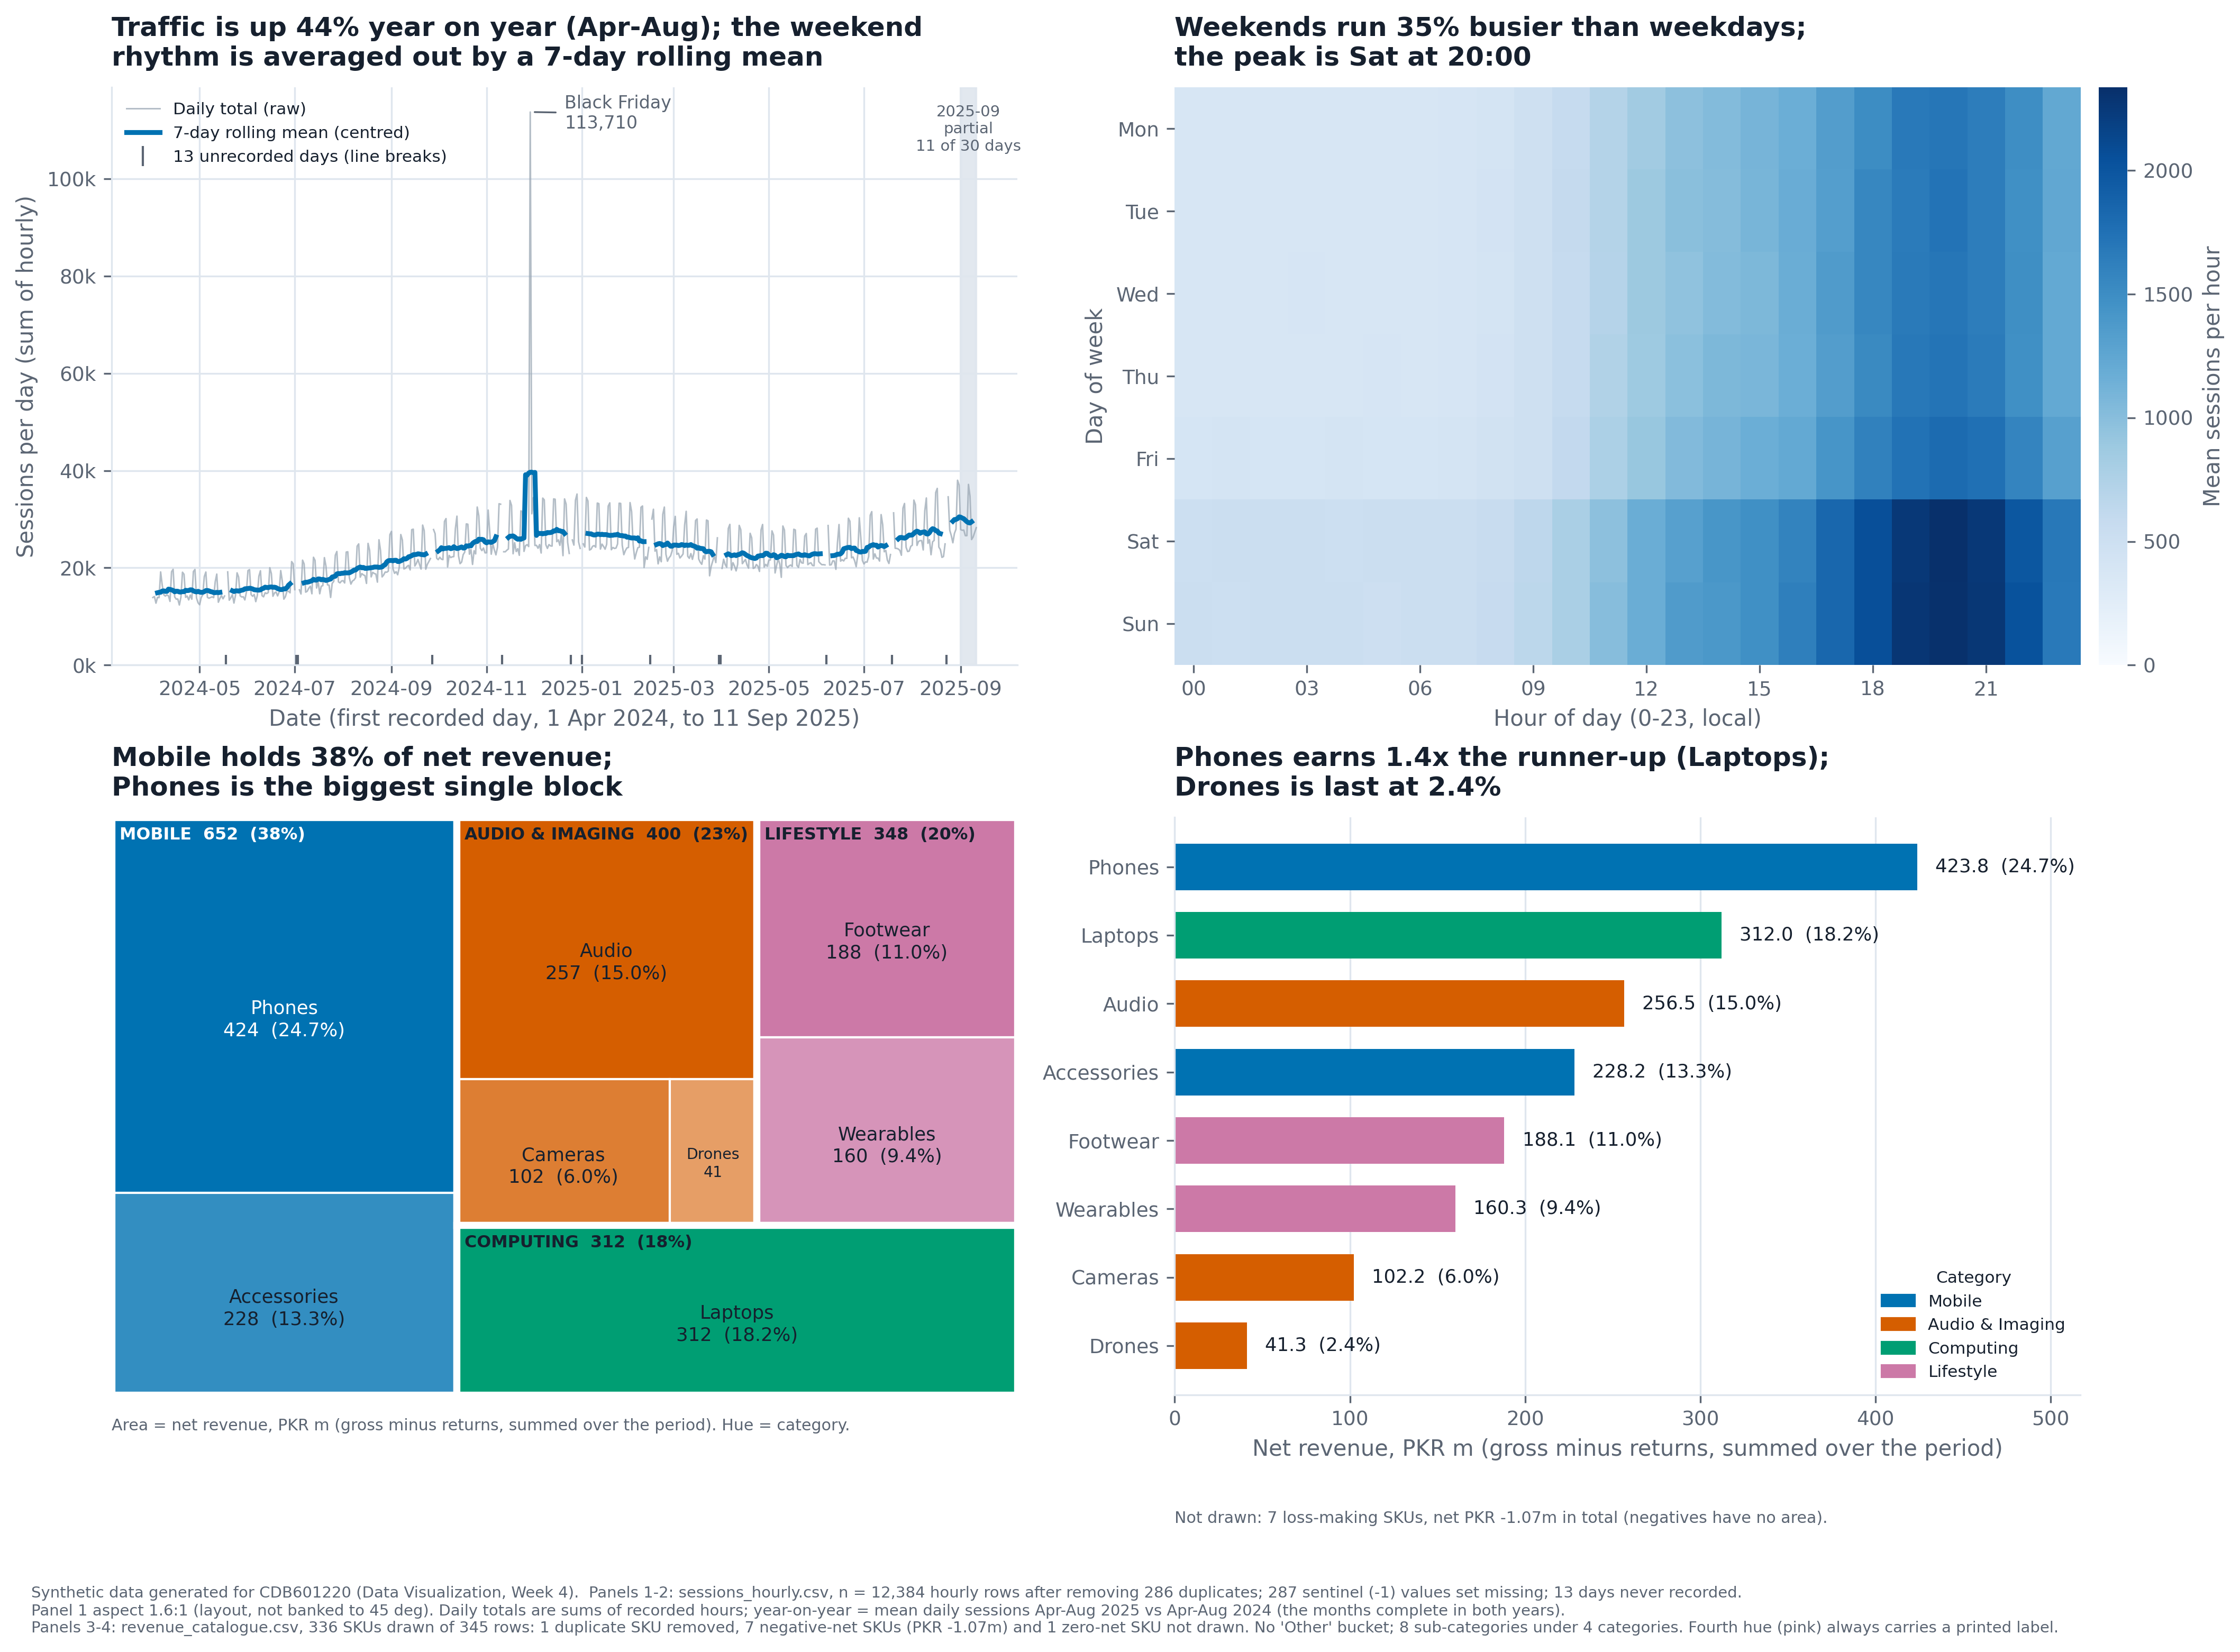

The Python source for this figure:
"""
Part D - the e-commerce review figure (2 x 2, exported at 300 dpi).

    python3 partD_figure.py

Writes partD_figure.png, partD_appendix_28day.png, partD_output.txt and
partD_numbers.json (the numbers Part E quotes) next to this file.

Decisions made BEFORE any plot was drawn, and not revisited afterwards:
  * the smoothing window is 7 days (the weekend rhythm is the cycle to cancel,
    Part B.1) and it is centred (a retrospective Monday review, Part B.4);
  * the series is drawn from its first recorded day, no start date selected.
"""
from __future__ import annotations

import io
import json
import sys
from pathlib import Path

import matplotlib
matplotlib.use("Agg")
import matplotlib.pyplot as plt
import numpy as np
import pandas as pd
import squarify
from matplotlib.patches import Patch, Rectangle

import tslib
from tslib import PALETTE, style_defaults, save_fig
import w4common as w

HERE = Path(__file__).resolve().parent
WINDOW = 7            # fixed in advance - see the docstring
OUT_PNG = HERE / "partD_figure.png"
OUT_APPX = HERE / "partD_appendix_28day.png"


class Tee:
    """Print to the screen and to partD_output.txt at the same time."""
    def __init__(self, path):
        self.buf = io.StringIO()
        self.path = path

    def __call__(self, *a):
        line = " ".join(str(x) for x in a)
        print(line)
        self.buf.write(line + "\n")

    def close(self):
        Path(self.path).write_text(self.buf.getvalue(), encoding="utf-8")


say = Tee(HERE / "partD_output.txt")


# ------------------------------------------------------------------ helpers
def tint(hex_colour: str, amount: float) -> tuple:
    """Mix a colour with white. amount=0 is the colour, 1 is white."""
    rgb = np.array(matplotlib.colors.to_rgb(hex_colour))
    return tuple(rgb + (1 - rgb) * amount)


def text_colour_on(rgb) -> str:
    """White or ink, whichever has the higher contrast on this fill."""
    def lum(c):
        c = np.array(c[:3])
        c = np.where(c <= 0.03928, c / 12.92, ((c + 0.055) / 1.055) ** 2.4)
        return 0.2126 * c[0] + 0.7152 * c[1] + 0.0722 * c[2]
    ink = matplotlib.colors.to_rgb(PALETTE["ink"])
    l = lum(rgb)
    contrast_white = 1.05 / (l + 0.05)
    contrast_ink = (l + 0.05) / (lum(ink) + 0.05)
    return "white" if contrast_white >= contrast_ink else PALETTE["ink"]


# parent category -> hue. Three course hues plus the fourth slot; the fourth
# fails the 3:1 contrast and CVD margins on its own, so every block carries a
# printed label (vizlib's rule for #CC79A7).
PARENT_HUE = {
    "Mobile": PALETTE["series"][0],
    "Audio & Imaging": PALETTE["series"][1],
    "Computing": PALETTE["series"][2],
    "Lifestyle": PALETTE["series_4th"],
}


def nested_treemap(ax, tree: pd.DataFrame, value: str, W=160.0, H=100.0):
    """
    category -> sub-category treemap. One hue per parent; sub-categories are
    lighter tints of it, biggest darkest. Area is proportional to value at BOTH
    levels (no header strips eating into the children).
    """
    parents = (tree.groupby("category")[value].sum().sort_values(ascending=False))
    total = parents.sum()
    p_rects = squarify.squarify(squarify.normalize_sizes(parents.values, W, H),
                                0, 0, W, H)
    small = []
    for (cat, ptotal), pr in zip(parents.items(), p_rects):
        kids = (tree[tree.category == cat].groupby("subcategory")[value].sum()
                .sort_values(ascending=False))
        k_rects = squarify.squarify(
            squarify.normalize_sizes(kids.values, pr["dx"], pr["dy"]),
            pr["x"], pr["y"], pr["dx"], pr["dy"])
        for j, ((sub, v), kr) in enumerate(zip(kids.items(), k_rects)):
            fill = tint(PARENT_HUE[cat], 0.0 + 0.20 * j)
            ax.add_patch(Rectangle((kr["x"], kr["y"]), kr["dx"], kr["dy"],
                                   facecolor=fill, edgecolor="white", linewidth=1.0))
            share = v / total * 100
            label = f"{sub}\n{v:,.0f}  ({share:.1f}%)"
            if kr["dx"] >= 17 and kr["dy"] >= 11:
                ax.text(kr["x"] + kr["dx"] / 2, kr["y"] + kr["dy"] / 2 + 2.5, label,
                        ha="center", va="center", fontsize=8.5,
                        color=text_colour_on(fill), linespacing=1.3)
            elif kr["dx"] >= 9 and kr["dy"] >= 8:
                ax.text(kr["x"] + kr["dx"] / 2, kr["y"] + kr["dy"] / 2 + 2.0,
                        f"{sub}\n{v:,.0f}", ha="center", va="center", fontsize=6.8,
                        color=text_colour_on(fill), linespacing=1.25)
            else:
                small.append(f"{sub} {v:,.0f}")
        # thick white border round the parent so the grouping reads first
        ax.add_patch(Rectangle((pr["x"], pr["y"]), pr["dx"], pr["dy"], fill=False,
                               edgecolor="white", linewidth=3.2))
        first = tint(PARENT_HUE[cat], 0.0)
        ax.text(pr["x"] + 1.4, pr["y"] + 1.6,
                f"{cat.upper()}  {ptotal:,.0f}  ({ptotal / total * 100:.0f}%)",
                ha="left", va="top", fontsize=7.6, fontweight="bold",
                color=text_colour_on(first))
    ax.set_xlim(0, W)
    ax.set_ylim(0, H)
    ax.invert_yaxis()
    ax.axis("off")
    return small


# ===================================================================== main
def main():
    style_defaults()
    cl = w.clean_sessions()
    hourly, daily, log = cl["hourly"], cl["daily"], cl["log"]
    cat = w.clean_catalogue()
    clog = cat["log"]

    say("=" * 74)
    say("PART D - data audit, in the order the brief says to run it")
    say("=" * 74)
    raw = pd.read_csv(w.DATA / "sessions_hourly.csv")
    say("df.info()")
    _buf = io.StringIO()
    raw.info(buf=_buf)
    say(_buf.getvalue().rstrip())
    say("")
    say("df.describe().T")
    say(raw.describe().T.to_string())
    say("")
    say(f"df.shape                          {raw.shape}")
    say(f"df.ts.head(10)                    {raw.ts.head(10).tolist()}")
    say(f"device value_counts (raw)         {log['device_raw']}")
    say(f"sessions min / max (raw)          {raw.sessions.min()} / {raw.sessions.max()}")
    say("")
    say("The six faults and the rule applied to each")
    say("-" * 74)
    say(f"1. TWO TIMESTAMP FORMATS. {log['n_iso']:,} rows are ISO (2024-04-29 11:00:00),")
    say(f"   {log['n_slash']:,} are dd/mm/yyyy hh:mm. Day-first PROVED: "
        f"{log['slash_first_gt12']:,} slash rows have a first field above 12,")
    say(f"   {log['slash_second_gt12']} have a second field above 12. So the slash rows are day-first.")
    say(f"   Rule: parse each format with its own explicit format string.")
    say(f"   pd.to_datetime(format='mixed') would also parse every row and lose none,")
    say(f"   but it reads the ambiguous slash dates month-first: the series would run "
        f"{log['mixed_min']} -> {log['mixed_max']}")
    say(f"   instead of the true {log['right_min']} -> {log['right_max']}, and move "
        f"{log['n_rows_moved_by_mixed']:,} rows to the wrong day.")
    say(f"2. NOT SORTED. Sorted on arrival: {log['sorted_on_arrival']}. Rule: sort_index() once, after parsing.")
    say(f"3. DUPLICATE HOURS. {log['n_duplicates']} rows repeat an hour already present "
        f"(one in one format, one in the other).")
    say(f"   All {log['n_duplicates']} are identical in every value "
        f"({log['dup_with_conflicting_values']} conflicting). Rule: drop the repeat, keep the first.")
    say(f"4. DEVICE SPELLED SIX WAYS (three devices): {log['device_raw']}")
    say(f"   Rule: strip + lower-case -> {log['device_clean']}.")
    say(f"5. SENTINEL -1 in sessions: {log['n_sentinel_raw_rows']} raw rows "
        f"({log['n_sentinel']} after de-duplication, on {log['n_sentinel_days']} different days).")
    say(f"   Rule: set to NaN, never to 0. Mean sessions/hour moved "
        f"{log['mean_hourly_with_sentinel']:.2f} -> {log['mean_hourly_without']:.2f}.")
    say(f"   Daily sums are made from the hours that were recorded; "
        f"{log['n_days_with_dropped_hour']} days have 1-3 dropped hours, so those days read a")
    say(f"   little low (one hour is ~4% of a day). Not filled; flagged here instead.")
    say(f"6. MISSING PERIODS. Counted on the HOURLY index before resampling: "
        f"{log['n_hours_expected']:,} hours expected, {log['n_hours_present']:,} present,")
    say(f"   {log['n_hours_missing']} missing = {log['n_missing_days']} whole days "
        f"(every one of them all 24 hours: {log['missing_days_all_24h']}).")
    say(f"   Days: {', '.join(log['missing_days'])}")
    say(f"   Rule: reindex to a complete calendar; those days stay NaN and the line breaks.")
    say(f"   (resample('D') alone would NOT have shown them - it invents the rows.)")
    say(f"   PARTIAL FINAL MONTH: {log['tail_month']} holds {log['tail_days']} of "
        f"{log['tail_month_days']} days (to {log['last_day']}). Kept, but marked on panel 1.")

    ah = tslib.audit_index(hourly.sessions, "h")
    say("")
    say(f"tslib.audit_index(hourly, 'h')  [the real gap check]  dtype_ok={ah['dtype_ok']}, "
        f"monotonic={ah['monotonic']}, n_duplicated={ah['n_duplicated']},")
    say(f"   n_missing={ah['n_missing']} hours, partial_tail={ah['partial_tail']}  "
        f"(tail = {ah['tail_period']}, {ah['tail_count']} hours)")
    say(f"daily series: {len(daily)} calendar days, {int(daily.isna().sum())} of them NaN. "
        f"(audit_index on the daily series reports 0 missing, because resample()")
    say(f"   has already built the full calendar - which is exactly why the gap count has to come "
        f"from the hourly index.)")

    # ---------------- panel 1 numbers ---------------------------------------
    smooth = daily.rolling(WINDOW, center=True, min_periods=WINDOW).mean()
    smooth28 = daily.rolling(28, center=True, min_periods=28).mean()
    n_nan_smooth_interior = int(smooth.iloc[WINDOW // 2: -(WINDOW // 2)].isna().sum())
    # like-for-like year on year: the months present in BOTH years, in full.
    # Apr-Aug is the overlap (Sep 2025 is partial); this rule is set by what the
    # file contains, not by which months look better.
    y24 = daily["2024-04-01":"2024-08-31"]
    y25 = daily["2025-04-01":"2025-08-31"]
    yoy = y25.mean() / y24.mean() - 1
    first_smooth = smooth.dropna().iloc[0]
    last_smooth = smooth.dropna().iloc[-1]

    # ---------------- panel 2 ------------------------------------------------
    h = hourly.sessions
    heat = (h.groupby([h.index.dayofweek, h.index.hour]).mean()
              .unstack().reindex(range(7)))
    dow_names = ["Mon", "Tue", "Wed", "Thu", "Fri", "Sat", "Sun"]
    wk = heat.loc[0:4].to_numpy().mean()
    we = heat.loc[5:6].to_numpy().mean()
    pk_d, pk_h = np.unravel_index(np.nanargmax(heat.to_numpy()), heat.shape)
    weekend_lift = we / wk - 1

    # ---------------- panels 3 and 4 -----------------------------------------
    pos = cat["pos"]
    subs = (pos.groupby(["category", "subcategory"]).net_revenue_pkr_m.sum()
              .reset_index().sort_values("net_revenue_pkr_m", ascending=False))
    total_net = subs.net_revenue_pkr_m.sum()
    subs["share"] = subs.net_revenue_pkr_m / total_net * 100
    parents_tot = subs.groupby("category").net_revenue_pkr_m.sum().sort_values(ascending=False)

    say("")
    say("=" * 74)
    say("PART D - catalogue (revenue_catalogue.csv)")
    say("=" * 74)
    say(f"Rows in file: {clog['n_raw']}.  Hierarchy checks: every sub-category has exactly one "
        f"parent ({clog['subcats_with_two_parents']} with two).")
    say(f"DUPLICATE SKU: {clog['n_dup_sku']} row repeated (SKU-0127, named AUDI-04) - it appears under "
        f"Audio AND under Wearables,")
    say(f"   so the tree had a leaf with two parents. Rule: keep the Audio copy (its name prefix is AUDI); "
        f"drop the Wearables copy.")
    say(f"   After this, sku_name prefix matches sub-category on every row "
        f"({clog['n_prefix_mismatch_after_dedupe']} mismatches).")
    say(f"NEGATIVE NET REVENUE: {clog['n_negative']} SKUs, together PKR {clog['negative_total']:.2f}m. "
        f"Negatives have no area.")
    say(f"   Rule: kept out of the treemap and the bars, listed here and footnoted on the figure.")
    for r in cat["neg"].itertuples():
        say(f"      {r.sku}  {r.sku_name:8s} {r.subcategory:11s} net {r.net_revenue_pkr_m:+.4f}")
    say(f"   {clog['n_zero']} SKU has net exactly 0 and so no area either.")
    say(f"   Net revenue total moved {clog['total_net_before']:,.2f} -> {clog['total_net_after']:,.2f} "
        f"(PKR m); SKUs drawn: {clog['n_after']}.")
    say(f"DEPTH: 336 SKUs are rolled up into 8 sub-categories under 4 categories. "
        f"No 'Other' bucket was needed - all 8 are drawn.")

    shares_eight = pd.read_csv(w.DATA / "shares_eight.csv").set_index("subcategory").share_pct
    mine = subs.set_index("subcategory").share
    diff = (mine - shares_eight).abs()
    say("")
    say("Self-check against shares_eight.csv (percentage points):")
    for sname in shares_eight.index:
        say(f"   {sname:12s} mine {mine[sname]:6.2f}   file {shares_eight[sname]:5.1f}   "
            f"diff {mine[sname] - shares_eight[sname]:+.2f}")
    say(f"   largest gap {diff.max():.2f} points ({diff.idxmax()}) - the brief's limit is 0.3")
    assert diff.max() < 0.3, "hierarchy handled wrongly"
    assert abs(shares_eight.sum() - 100) < 1e-6
    assert abs(subs.share.sum() - 100) < 1e-6

    # ---------------- the figure ---------------------------------------------
    fig, axes = plt.subplots(2, 2, figsize=(14, 9.6), layout="constrained")
    ax1, ax2, ax3, ax4 = axes.ravel()

    # panel 1 ----------------------------------------------------------------
    ax1.plot(daily.index, daily.values, color=PALETTE["muted"], linewidth=0.7,
             alpha=0.75, label="Daily total (raw)")
    ax1.plot(smooth.index, smooth.values, color=PALETTE["series"][0], linewidth=2.2,
             label=f"{WINDOW}-day rolling mean (centred)")
    ax1.set_ylim(0, None)
    miss = daily.index[daily.isna()]
    ax1.plot(miss, np.zeros(len(miss)), linestyle="none", marker="|", markersize=9,
             color=PALETTE["ink_soft"], label=f"{len(miss)} unrecorded days (line breaks)")
    tail0 = pd.Timestamp(f"{log['tail_month']}-01")
    ax1.axvspan(tail0, daily.index.max(), color=PALETTE["grid"], alpha=0.9, zorder=0)
    ax1.text(tail0 + (daily.index.max() - tail0) / 2, ax1.get_ylim()[1] * 0.97,
             f"{log['tail_month'][:4]}-{log['tail_month'][5:]}\npartial\n{log['tail_days']} of "
             f"{log['tail_month_days']} days", ha="center", va="top", fontsize=7,
             color=PALETTE["ink_soft"])
    bf = pd.Timestamp("2024-11-29")
    ax1.annotate("Black Friday\n113,710", xy=(bf, daily[bf]),
                 xytext=(bf + pd.Timedelta(days=22), daily[bf] * 0.97),
                 fontsize=8, color=PALETTE["ink_soft"],
                 arrowprops=dict(arrowstyle="-", color=PALETTE["ink_soft"], lw=0.8))
    ax1.set_title(f"Traffic is up {yoy:.0%} year on year (Apr-Aug); the weekend\n"
                  f"rhythm is averaged out by a {WINDOW}-day rolling mean")
    ax1.set_ylabel("Sessions per day (sum of hourly)")
    ax1.set_xlabel("Date (first recorded day, 1 Apr 2024, to 11 Sep 2025)")
    ax1.yaxis.set_major_formatter(matplotlib.ticker.FuncFormatter(lambda v, _: f"{v/1000:.0f}k"))
    ax1.legend(loc="upper left", fontsize=7.5)

    # panel 2 ----------------------------------------------------------------
    im = ax2.imshow(heat.to_numpy(), aspect="auto", cmap=PALETTE["sequential"],
                    vmin=0, interpolation="nearest")
    ax2.grid(False)
    ax2.set_yticks(range(7), dow_names)
    ax2.set_xticks(range(0, 24, 3), [f"{x:02d}" for x in range(0, 24, 3)])
    ax2.set_xlabel("Hour of day (0-23, local)")
    ax2.set_ylabel("Day of week")
    for sp in ax2.spines.values():
        sp.set_visible(False)
    cb = fig.colorbar(im, ax=ax2, pad=0.02)
    cb.set_label("Mean sessions per hour", color=PALETTE["ink_soft"])
    cb.outline.set_visible(False)
    ax2.set_title(f"Weekends run {weekend_lift:.0%} busier than weekdays;\n"
                  f"the peak is {dow_names[pk_d]} at {pk_h:02d}:00")

    # panel 3 ----------------------------------------------------------------
    small = nested_treemap(ax3, subs, "net_revenue_pkr_m")
    top_parent = parents_tot.index[0]
    ax3.set_title(f"{top_parent} holds {parents_tot.iloc[0] / total_net:.0%} of net revenue;\n"
                  f"{subs.iloc[0].subcategory} is the biggest single block")
    ax3.text(0, 104, "Area = net revenue, PKR m (gross minus returns, summed over the period). "
                     "Hue = category.", fontsize=7.2, color=PALETTE["ink_soft"],
             va="top", ha="left")
    say("")
    say(f"Treemap blocks too small for a printed label: {small if small else 'none'} (values are on panel 4)")

    # panel 4 ----------------------------------------------------------------
    order = subs.sort_values("net_revenue_pkr_m")           # barh draws bottom-up
    cols = [PARENT_HUE[c] for c in order.category]
    ypos = np.arange(len(order))
    ax4.barh(ypos, order.net_revenue_pkr_m, color=cols, height=0.68)
    for y, v, s in zip(ypos, order.net_revenue_pkr_m, order.share):
        ax4.text(v + total_net * 0.006, y, f"{v:,.1f}  ({s:.1f}%)", va="center",
                 fontsize=8.5, color=PALETTE["ink"])
    ax4.set_yticks(ypos, order.subcategory)
    ax4.set_xlim(0, order.net_revenue_pkr_m.max() * 1.22)
    ax4.grid(axis="y", visible=False)
    ax4.set_xlabel("Net revenue, PKR m (gross minus returns, summed over the period)")
    gap = subs.iloc[0].net_revenue_pkr_m / subs.iloc[1].net_revenue_pkr_m
    ax4.set_title(f"{subs.iloc[0].subcategory} earns {gap:.1f}x the runner-up "
                  f"({subs.iloc[1].subcategory});\n"
                  f"{subs.iloc[-1].subcategory} is last at {subs.iloc[-1].share:.1f}%")
    ax4.legend(handles=[Patch(color=c, label=k) for k, c in PARENT_HUE.items()],
               loc="lower right", fontsize=7.5, title="Category", title_fontsize=7.5)
    ax4.text(0.0, -0.20, f"Not drawn: {clog['n_negative']} loss-making SKUs, net "
             f"PKR {clog['negative_total']:.2f}m in total (negatives have no area).",
             transform=ax4.transAxes, fontsize=7.2, color=PALETTE["ink_soft"], va="top")

    # aspect ratio of panel 1, stated - and what banking to 45 degrees would ask for
    fig.canvas.draw()
    bb = ax1.get_window_extent().transformed(fig.dpi_scale_trans.inverted())
    asp = bb.width / bb.height
    banked = tslib.banked_figsize(smooth.dropna().to_numpy(), width=bb.width)
    say("")
    say(f"Panel 1 is drawn {bb.width:.1f} x {bb.height:.1f} in (aspect {asp:.2f}:1). "
        f"banked_figsize() for this series asks for {banked[0]:.1f} x {banked[1]:.1f} in "
        f"({banked[0] / banked[1]:.1f}:1);")
    say("   The 2x2 grid fixes the shape, so the aspect is a layout choice, not a banked one - "
        "it happens to sit close to the banked ratio. Stated here and on the figure.")

    note = (f"{w.DATA_NOTE}  Panels 1-2: sessions_hourly.csv, n = {log['n_hours_present']:,} hourly rows after "
            f"removing {log['n_duplicates']} duplicates; {log['n_sentinel']} sentinel (-1) values set missing; "
            f"{log['n_missing_days']} days never recorded.\n"
            f"Panel 1 aspect {asp:.1f}:1 (layout, not banked to 45 deg). Daily totals are sums of recorded hours; "
            f"year-on-year = mean daily sessions Apr-Aug 2025 vs Apr-Aug 2024 (the months complete in both years).\n"
            f"Panels 3-4: revenue_catalogue.csv, {clog['n_after']} SKUs drawn of {clog['n_raw']} rows: "
            f"{clog['n_dup_sku']} duplicate SKU removed, {clog['n_negative']} negative-net SKUs "
            f"(PKR {clog['negative_total']:.2f}m) and {clog['n_zero']} zero-net SKU not drawn. "
            f"No 'Other' bucket; 8 sub-categories under 4 categories. Fourth hue (pink) always carries a printed label.")
    save_fig(fig, OUT_PNG, note=note)          # savefig first; this script never calls show()
    plt.close(fig)
    say("")
    say(f"saved {OUT_PNG.name} at 300 dpi")

    # ---------------- appendix: the 28-day version -----------------------------
    fig2, ax = plt.subplots(figsize=(10, 4.2), layout="constrained")
    ax.plot(daily.index, daily.values, color=PALETTE["muted"], linewidth=0.7, alpha=0.75,
            label="Daily total (raw)")
    ax.plot(smooth.index, smooth.values, color=PALETTE["series"][0], linewidth=1.6, alpha=0.5,
            label="7-day rolling mean (the one used in the main figure)")
    ax.plot(smooth28.index, smooth28.values, color=PALETTE["series"][1], linewidth=2.2,
            label="28-day rolling mean (centred)")
    ax.set_ylim(0, None)
    ax.axvspan(tail0, daily.index.max(), color=PALETTE["grid"], alpha=0.9, zorder=0)
    ax.text(tail0 + (daily.index.max() - tail0) / 2, ax.get_ylim()[1] * 0.97,
            f"{log['tail_month']}\npartial\n{log['tail_days']} of {log['tail_month_days']} d",
            ha="center", va="top", fontsize=6.5, color=PALETTE["ink_soft"])
    ax.plot(miss, np.zeros(len(miss)), linestyle="none", marker="|", markersize=8,
            color=PALETTE["ink_soft"], label=f"{len(miss)} unrecorded days")
    ax.set_title("Appendix: a 28-day window tells the same story as the 7-day window")
    ax.set_ylabel("Sessions per day (sum of hourly)")
    ax.set_xlabel("Date")
    ax.yaxis.set_major_formatter(matplotlib.ticker.FuncFormatter(lambda v, _: f"{v/1000:.0f}k"))
    ax.legend(loc="upper left", fontsize=8)
    save_fig(fig2, OUT_APPX, note=f"{w.DATA_NOTE} Same cleaned daily series as the main figure; "
             f"n = {log['n_days_recorded']} recorded days; centred windows are not drawn within half a window of an "
             f"unrecorded day or either end. Last month is partial (shaded).")
    plt.close(fig2)

    # direction check for the sentence in Part E: does the 28-day version change it?
    def slope_per_day(s):
        v = s.dropna()
        x = (v.index - v.index[0]).days.to_numpy()
        return float(np.polyfit(x, v.to_numpy(), 1)[0])
    s7, s28 = slope_per_day(smooth), slope_per_day(smooth28)
    def paired_yoy(line):
        a = line["2024-04-01":"2024-08-31"]
        b = line["2025-04-01":"2025-08-31"]
        b.index = b.index - pd.Timedelta(days=365)      # 2024-04-01 + 365 d = 2025-04-01
        both = pd.concat([a, b], axis=1, keys=["y24", "y25"]).dropna()
        return both.y25.mean() / both.y24.mean() - 1, len(both)
    y7p, n7p = paired_yoy(smooth)
    y28p, n28p = paired_yoy(smooth28)
    say("")
    say("Direction check for the appendix (Part E):")
    say(f"   fitted slope of the smoothed line  7-day {s7:+,.1f} sessions/day per day,  "
        f"28-day {s28:+,.1f}")
    say(f"   year-on-year on matched dates, Apr-Aug: 7-day line {y7p:+.1%} ({n7p} paired days);  "
        f"28-day line {y28p:+.1%} ({n28p} paired days)")
    say(f"   (raw daily mean, all days: {yoy:+.1%}; the smoothed lines differ because a centred "
        f"window cannot be drawn within half a window of an unrecorded day)")
    same_dir = bool((np.sign(s7) == np.sign(s28)) and (y7p > 0) == (y28p > 0))
    say(f"   same direction under both windows: {same_dir}")
    say(f"   interior NaNs in the 7-day line (gaps breaking it): {n_nan_smooth_interior} days "
        f"around the {len(miss)} unrecorded days")
    say(f"   7-day line is undefined for the first and last {WINDOW // 2} days (centred window).")

    nums = {
        "yoy": float(yoy), "weekend_lift": float(weekend_lift),
        "peak": f"{dow_names[pk_d]} {pk_h:02d}:00",
        "first_smooth": float(first_smooth), "last_smooth": float(last_smooth),
        "banked": [float(banked[0]), float(banked[1])], "aspect_used": float(asp),
        "same_direction_28": bool(same_dir), "slope7": s7, "slope28": s28,
        "yoy_28": float(y28p), "yoy_7_paired": float(y7p),
        "top_parent": top_parent, "top_parent_share": float(parents_tot.iloc[0] / total_net * 100),
        "top_sub": subs.iloc[0].subcategory, "top_sub_share": float(subs.iloc[0].share),
        "bottom_sub": subs.iloc[-1].subcategory, "bottom_sub_share": float(subs.iloc[-1].share),
        "max_share_gap": float(diff.max()), "n_interior_nan": n_nan_smooth_interior,
        "sessions_log": {k: v for k, v in log.items()},
        "catalogue_log": {k: v for k, v in clog.items() if k != "dup_rows"},
    }
    (HERE / "partD_numbers.json").write_text(json.dumps(nums, indent=1, default=str))
    say("")
    say("done.")
    say_close = say.close
    say_close()


if __name__ == "__main__":
    main()
